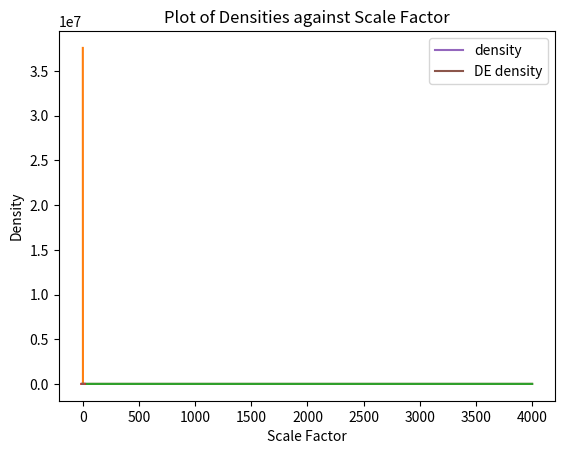

Here is the Python script that generated this plot:
# -*- coding: utf-8 -*-
"""
Created on Thu Mar 16 12:32:53 2023

[redacted]
"""
import numpy as np
from matplotlib import pyplot as plt


def phiupdate(phidot, phi, DelT):
    phinew = DelT*phidot + phi
    return(phinew)

def phidotupdate(H, phidot, phi, DelT):
    phidotnew = phidot -(3*H*phidot + (1/13)*phi)*DelT
    return(phidotnew)

def A_update(H, a, DelT):
    a_new = DelT*a*H + a
    return(a_new)

def Friedmann(H0, omr, omm, oml, a):
    Hsq = H0**2*(omr*(a**-4) + omm*(a**-3) + oml)
    return(Hsq**0.5)

def density(phidot, phi):
    density = 0.5*(phidot**2) + phi**2*(0.5/13)
    return(density)

def main():
    
    #Friedmann Parameters
    H0 = 0.07 #For testing the integrator, set H0 as 1
    omr = 0
    omm = 0.3149
    oml = 0.6851 #Set oml as 1
    a = 0.001 #Set a as 1
    DelT = 0.01
    a_new = a
    
    #general parameters
    t = 0
    i = 0
    
    #Klein Gordon Parameters
    #Initial condition of 4.3*10^-4
    phi0 = 2.4
    phidot0 = 0
    phiden = density(phidot0, phi0)
    
    #sets oml properly
    oml = (8/3)*np.pi*phiden
    print(str(oml) + "oml")
    
    #sets omm properly
    matter_par = 0.3149*(a**-3)
    matter_density = matter_par/((8/3)*np.pi)

    
    
###############################################################################
#Setting up lists
###############################################################################
    Hubble_List = [H0]
    Time_List = [t]
    a_list = [a]
    phi_list = [phi0]
    phidot_list = [phidot0]
    phiden_list = [phiden]
    matter_density_list = [matter_density]
    
###############################################################################
#INITIAL UPDATE
###############################################################################
    #updates friedmann parameters
    H = Friedmann(H0, omr, omm, oml, a)
    print(str(H) + " " + "H")
    a = A_update(H, a, DelT)
    print(str(a) + " " + "a")
    
    #updates klein gordon parameters
    phi = phiupdate(phidot0, phi0, DelT)
    print(str(phi) + " " + "phi")
    phidot = phidotupdate(H, phidot0, phi, DelT)
    print(str(phidot) + " " + "phidot")
    t += DelT
    
    #updates dark energy densities
    phiden = density(phidot, phi)
    print(str(phiden) + "phiden")
    oml = (8/3)*np.pi*phiden
    print(str(oml) + "oml")
    
    #updating matter densities
    matter_par = 0.3149*(a**-3)
    matter_density = matter_par/((8/3)*np.pi)
    
    #updates relevant lists
    Hubble_List.append(H)
    a_list.append(a)
    phi_list.append(phi0)
    phidot_list.append(phidot0)
    Time_List.append(t)
    phiden_list.append(phiden)
    matter_density_list.append(matter_density)

    
###############################################################################
#Integrator
###############################################################################
    while i <= 400000: #runs for 20 timesteps for now
        
        #friedmann updates
        H = Friedmann(H0, omr, omm, oml, a) #calculates new H
        print(str(H) + " " + "H") 
        a = A_update(H, a, DelT) #updates A
        print(str(a) + " " + "a")
        
        #update klein gordon
        phi = phiupdate(phidot, phi, DelT)
        phidot = phidotupdate(H, phidot, phi, DelT)
        print(str(phidot) + " " +  "phidot")
        print(str(phi) + " " + "phi")
        
        #updates time
        t += DelT 
        
        #dark energy density update
        phiden = density(phidot, phi)
        oml = (8/3)*np.pi*phiden
        print(str(oml) + " " + "oml")
        
        #updating matter densities
        matter_par = 0.3149*(a**-3)
        matter_density = matter_par/((8/3)*np.pi)
        
        #appends_lists
        Hubble_List.append(H)
        Time_List.append(t)
        a_list.append(a)
        phi_list.append(phi)
        phidot_list.append(phidot)
        phiden_list.append(phiden)
        matter_density_list.append(matter_density)
        
        #Moves onto next iteration
        i += 1
        
    matter_array = np.array(matter_density_list)
    phiden_array = np.array(phiden_list)
    a_array = np.array(a_list)
    
###############################################################################
#Plots
###############################################################################

    plt.plot(Time_List, a_list)
    plt.title("Plot of scale factor varying with time")
    plt.xlabel("Time(GY)")
    plt.ylabel("Scale Factor")
    plt.show()
    
    
    plt.plot(Time_List, matter_density_list)
    plt.title("Plot of matter density varying with time")
    plt.xlabel("Time(GY)")
    plt.ylabel("matter density")
    plt.show()
    
    plt.plot(Time_List, phiden_list)
    plt.title("Plot of DE density varying with time")
    plt.xlabel("Time(GY)")
    plt.ylabel("DE density")
    plt.show()
    
    plt.plot(np.log(matter_array), np.log(phiden_array))
    plt.xlabel("matter density")
    plt.ylabel("DE density")
    plt.show()
    
    plt.plot(np.log(a_array), np.log(matter_array), label= "density")
    plt.plot(np.log(a_array), np.log(phiden_array), label = "DE density")
    plt.title("Plot of Densities against Scale Factor")
    plt.xlabel("Scale Factor")
    plt.ylabel("Density")
    plt.legend(loc="upper right")
    plt.show()
    
    print(a_array)
    print(np.log(a_array))
    
    
main()





